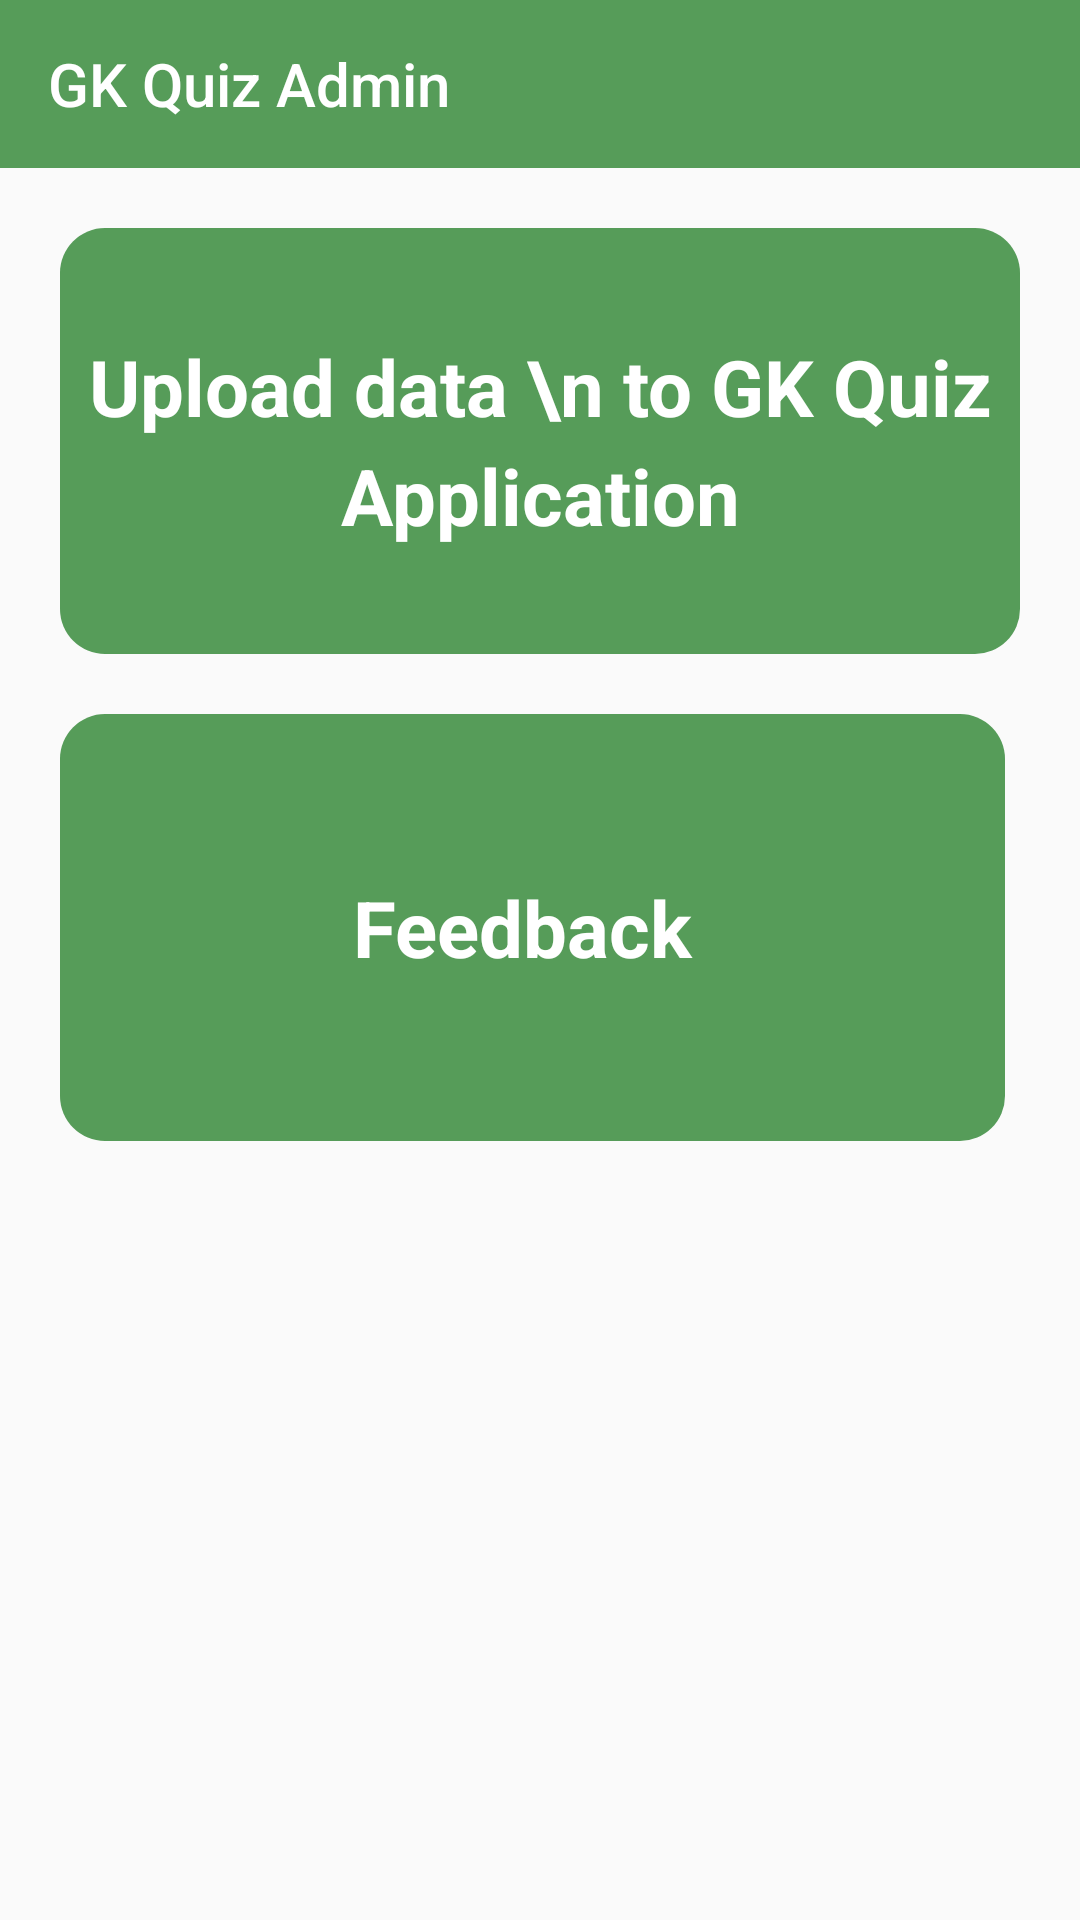

Here is an Android app screen rendered from its layout file. Give the layout XML and the strings, colors and styles it references.
<!-- AndroidManifest.xml: application theme Theme.MyApplication -->
<!-- res/layout/activity_home.xml -->
<?xml version="1.0" encoding="utf-8"?>
<LinearLayout xmlns:android="http://schemas.android.com/apk/res/android"
    xmlns:app="http://schemas.android.com/apk/res-auto"
    xmlns:tools="http://schemas.android.com/tools"
    android:layout_width="match_parent"
    android:layout_height="match_parent"
    android:orientation="vertical"
    android:weightSum="4"
    tools:context=".HomeActivity">

    <androidx.appcompat.widget.Toolbar
        android:id="@+id/toolbar"
        app:title="@string/app_name"
        android:layout_width="match_parent"
        android:layout_height="wrap_content"
        android:background="@color/main_primary"
        android:minHeight="?attr/actionBarSize"
        android:theme="@style/ThemeOverlay.AppCompat.Dark" />

    <TextView
        android:id="@+id/gk"
        android:layout_width="match_parent"
        android:layout_height="25dp"
        android:gravity="center"
        android:layout_weight="1"
        android:background="@drawable/rounded_box"
        android:textSize="26sp"
        android:lineSpacingExtra="1mm"
        android:textStyle="bold"
        android:layout_margin="20dp"
        android:textColor="@color/white"
        android:text="Upload data \n to GK Quiz Application" />

    <TextView
        android:id="@+id/feed"
        android:layout_marginLeft="20dp"
        android:layout_marginRight="25dp"
        android:layout_marginBottom="25dp"
        android:layout_width="match_parent"
        android:layout_height="25dp"
        android:gravity="center"
        android:layout_weight="1"
        android:background="@drawable/rounded_box"
        android:textSize="26sp"
        android:lineSpacingExtra="1mm"
        android:textStyle="bold"
        android:textColor="@color/white"
        android:text="Feedback " />


</LinearLayout>
<!-- resources referenced by this layout -->
<resources>
  <color name="main_primary">#569C59</color>
  <color name="white">#FFFFFFFF</color>
  <!-- drawable rounded_box (drawable) -->
  <?xml version="1.0" encoding="utf-8"?>
  <shape xmlns:android="http://schemas.android.com/apk/res/android">
  
      <solid android:color="@color/main_primary"/>
      <corners android:radius="15dp"/>
  </shape>
  <string name="app_name">GK Quiz Admin</string>
  <style name="Theme.MyApplication" parent="Theme.AppCompat.Light.NoActionBar">
          
          <item name="colorPrimary">#569C59</item>
          <item name="colorPrimaryVariant">#19421B</item>
          <item name="colorOnPrimary">@color/white</item>
          
          <item name="colorSecondary">@color/teal_200</item>
          <item name="colorSecondaryVariant">@color/teal_700</item>
          <item name="colorOnSecondary">@color/black</item>
          
          <item name="android:statusBarColor" tools:targetApi="l">?attr/colorPrimaryVariant</item>
          
      </style>
  <color name="teal_200">#FF03DAC5</color>
  <color name="teal_700">#FF018786</color>
  <color name="black">#FF000000</color>
</resources>
